Run: headless pygame with SDL's dummy video driver; simulated clock (each Clock.tick advances the game by its frame time, no real sleeping); random seed 0; keys injected as events and as key.get_pressed() state; no mouse input.
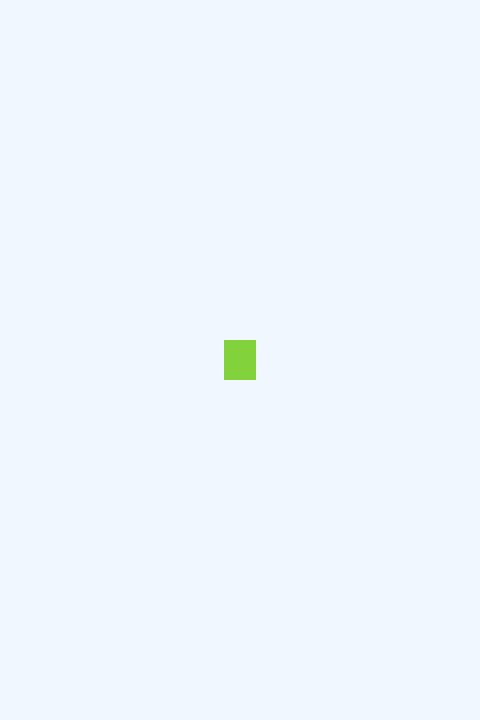
Frame 1 of 4 · flips 1–60 · no input
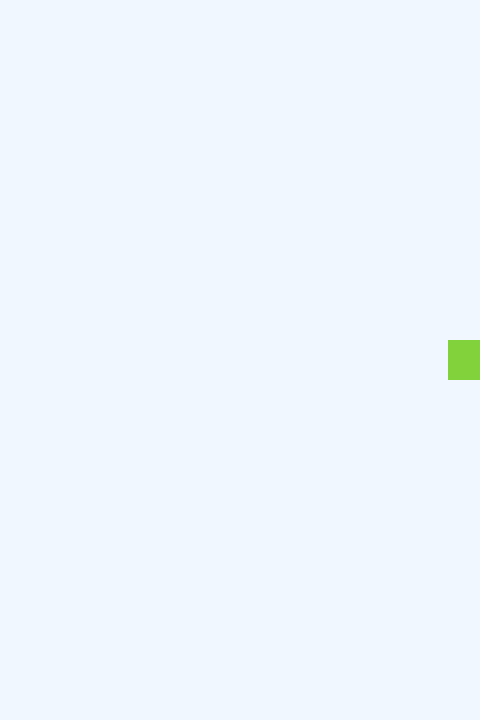
Frame 2 of 4 · flips 61–180 · tapped SPACE, RETURN · held RIGHT (→), D
Frame 3 of 4 · flips 181–300 · held DOWN (↓), S · screen unchanged from frame 2, image omitted
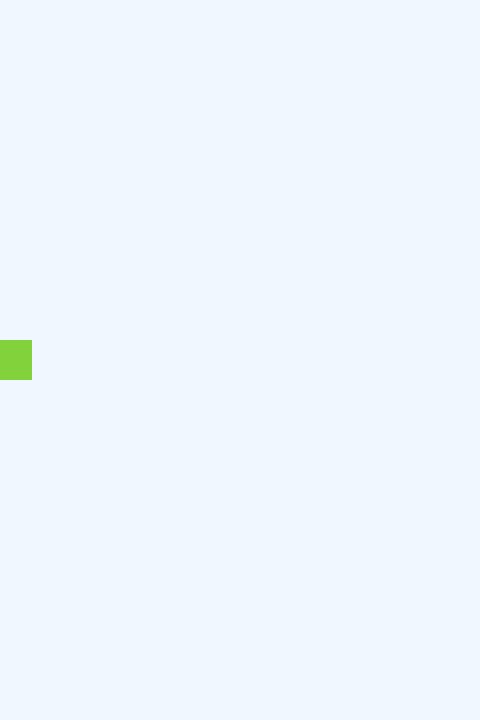
Frame 4 of 4 · flips 301–420 · held LEFT (←), A, UP (↑), W

The pygame program that drew these frames:

"""Doodle Jump: учебный этап 3. Полная запускаемая программа."""

import pygame

pygame.init()

WIDTH = 480
HEIGHT = 720
FPS = 60

BACKGROUND = (240, 247, 255)
PLAYER_COLOR = (130, 210, 60)
PLATFORM_COLOR = (45, 95, 145)

PLAYER_WIDTH = 32
PLAYER_HEIGHT = 40
PLAYER_SPEED = 260  # пикселей в секунду

screen = pygame.display.set_mode((WIDTH, HEIGHT))
pygame.display.set_caption("Doodle Jump — step 3")
clock = pygame.time.Clock()

player = pygame.Rect(WIDTH // 2 - PLAYER_WIDTH // 2, 340, PLAYER_WIDTH, PLAYER_HEIGHT)
player_x = float(player.x)

running = True
while running:
    dt = min(clock.tick(FPS) / 1000, 0.05)
    for event in pygame.event.get():
        if event.type == pygame.QUIT:
            running = False
        if event.type == pygame.KEYDOWN:
            if event.key == pygame.K_ESCAPE:
                running = False

    if not running:
        break

    keys = pygame.key.get_pressed()
    direction = 0
    if keys[pygame.K_LEFT] or keys[pygame.K_a]:
        direction -= 1
    if keys[pygame.K_RIGHT] or keys[pygame.K_d]:
        direction += 1

    player_x += direction * PLAYER_SPEED * dt
    player_x = max(0, min(WIDTH - PLAYER_WIDTH, player_x))
    player.x = round(player_x)

    screen.fill(BACKGROUND)
    pygame.draw.rect(screen, PLAYER_COLOR, player)

    pygame.display.flip()

pygame.quit()
